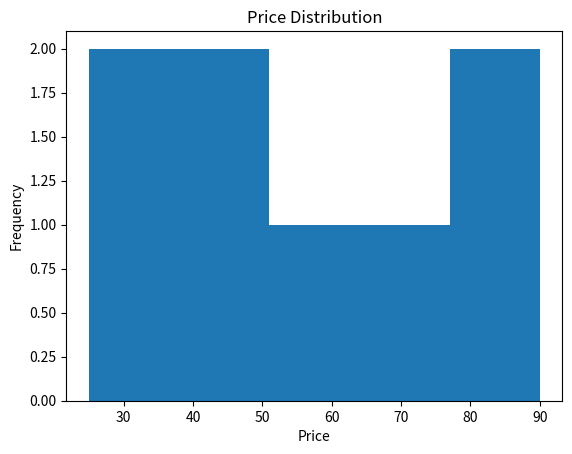
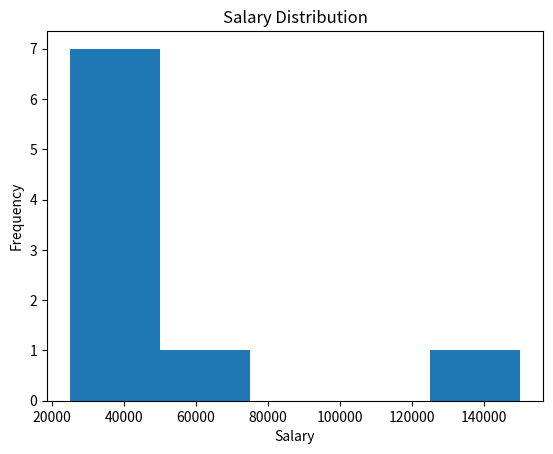
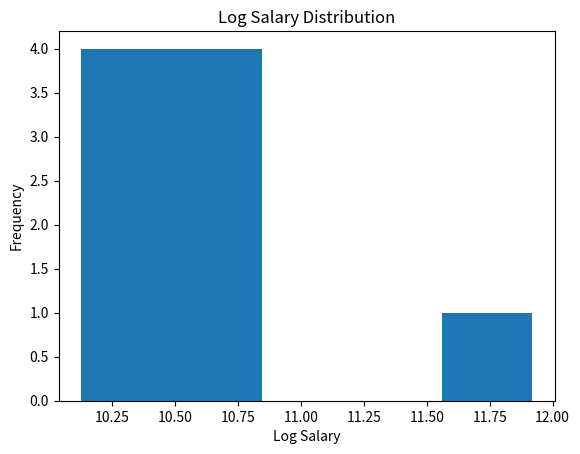
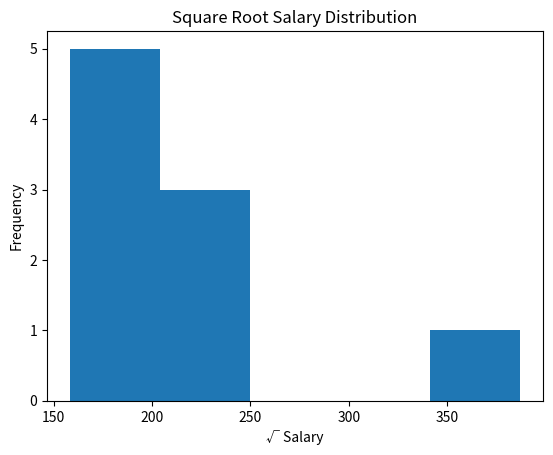

The script that saved these images, in order:
# Feature Distribution + Target Distribution

# We will see here:
# target skewed hai ya nahi
# transformation ki zarurat hai ya nahi
# log transformation kya hota hai
# ML model par iska kya impact padta hai

# Our data
# area
# bhk
# age
# price ← Target

########### Target Distribution ###########

import matplotlib.pyplot as plt
import pandas as pd
import numpy as np

df = pd.DataFrame({
    "area": [500, 700, 900, 1100, 1300, 1500, 1800, 2000],
    "bhk": [1, 1, 2, 2, 3, 3, 4, 4],
    "age": [10, 8, 7, 5, 6, 4, 3, 2],
    "price": [25, 30, 42, 48, 58, 65, 78, 90]
})

df2 = pd.DataFrame({
    "salary": [25000, 30000, 32000, 35000, 40000, 42000, 45000, 50000, 150000]
})

plt.hist(df["price"], bins=5)

plt.xlabel("Price")
plt.ylabel("Frequency")
plt.title("Price Distribution")

plt.show()

plt.hist(df2["salary"], bins=5)
plt.xlabel("Salary")
plt.ylabel("Frequency")
plt.title("Salary Distribution")

plt.show()

# Skewness ≈ 0
#      ↓
# Approximately symmetric

# Positive
#      ↓
# Right-skewed
#      ↓
# Long tail → high values

# Negative
#      ↓
# Left-skewed
#      ↓
# Long tail → low values

print("Price Skewness:", df["price"].skew())

############## Log Transformation ############################
# Feature/Target
#       ↓
# Right-skewed
#       ↓
# Large values have long tail
#       ↓
# Log transformation may help

df["log_price"] = np.log1p(df["price"])

print(df[["price", "log_price"]])
#    ↓
# ~ 0       → roughly symmetric
# +0.27     → slightly right-skewed
# +2.7      → strongly right-skewed

print("Salary Skewness:", df2["salary"].skew()) # Stronly right-skewed

# For this salary distributon we have one fix log transformation

########################## Feature Transformation ##################################3

# Feature ke values ko mathematically transform karke uski distribution/relationship ko ML
# ke liye more useful banana

df2["log_salary"] = np.log1p(df2["salary"])

print(df2[["salary", "log_salary"]])

print("Original Skewness:", df2["salary"].skew())
print("Log Skewness:", df2["log_salary"].skew())

plt.hist(df2["log_salary"], bins=5)
plt.xlabel("Log Salary")
plt.ylabel("Frequency")
plt.title("Log Salary Distribution")
plt.show()

# Still after log skewness, we got 2.763 → 2.028 = improvement, but still right-skewed.

############# Square root Tranformation - Also used for reduced skewness #############
df2["sqrt_salary"] = np.sqrt(df2["salary"])

print(df2[["salary", "sqrt_salary"]])

print("Original Skewness:", df2["salary"].skew())
print("Sqrt Skewness:", df2["sqrt_salary"].skew())

plt.hist(df2["sqrt_salary"], bins=5)
plt.xlabel("√ Salary")
plt.ylabel("Frequency")
plt.title("Square Root Salary Distribution")
plt.show()

# Right-Skewed Data
#        ↓
# Try Transformation
#        ↓
#  ┌──────────────────────────┐
#  │             │            │
#  │             │            │
#  │             │            |
# Log           √x           1/x
#  │             │            |
# Strong       Moderate       Inverse
# compression  compression    transformation
#  │             │            |
#  └──────┬──────────────────┘             
#         ↓
# Compare distribution
#         ↓
# Validate with ML

########### Reciprocal Transformation:
# Reciprocal transformation large values ko strongly compress karta hai, but iska effect log/√ se different hai.
# Distance vs Speed
# Agar fixed distance hai:
# Time ≈ Distance / Speed
# Speed badhegi → time decrease hoga.

df2["reciprocal_salary"] = 1 / df2["salary"]

print(df2[["salary", "reciprocal_salary"]])

print("Original Skewness:", df2["salary"].skew())
print(f"Reciprocal Skewness: {df2['reciprocal_salary'].skew():.6f}")
# Transformation ne data ko almost symmetric bana diya, but relationship ka shape completely change ho gaya.
# So reciprocal is not just "skewness remover". It represents an inverse relationship.


####### Box-Cox Transformation: Box-Cox kya hai? -> family of transformations

# Abhi tak hum manually choose kar rahe the:

# Log     → log(x)
# √x      → x^0.5
# 1/x     → x^-1

# Box-Cox ka idea:
# Data ke liye ek suitable power transformation (λ / lambda) find karna.
# λ = 1      → approximately original scale
# λ = 0.5    → approximately √x
# λ = 0      → log(x)
# λ = -1     → reciprocal-type transformation

from scipy.stats import boxcox

df2["boxcox_salary"], lambda_value = boxcox(df2["salary"])

print(df2[["salary", "boxcox_salary"]])
print(df2["boxcox_salary"].nunique())
print(df2["boxcox_salary"].to_list())

print("Lambda:", lambda_value)
print("Original Skewness:", df2["salary"].skew())
print("Box-Cox Skewness:", df2["boxcox_salary"].skew())


########## Yeo-Johnson Transformation ###############
# Yeo-Johnson basically Box-Cox ka flexible version samajh sakta hai.
# Useful - where data contains negative, positive values both.
# Box-Cox
# → Only positive values

# Yeo-Johnson
# → Positive + Zero + Negative values

from scipy.stats import yeojohnson

df3 = pd.DataFrame({
    "profit_loss": [
        -40, -20, -5, 0,
        10, 30, 50, 100, 200
    ]
})

df3["yj_profit_loss"], lambda_value = yeojohnson(df3["profit_loss"])

print("Original Skewness:",
      df3["profit_loss"].skew())

print("Yeo-Johnson Skewness:",
      df3["yj_profit_loss"].skew())


print("Lambda:", lambda_value)

#                 Feature Transformation
#                          │
#         ┌────────────────┼─────────────────┐
#         ↓                ↓                 ↓
#        LOG               √x                1/x
#         │                │                 │
#    Stronger            Moderate          Inverse
#    compression        compression        mapping
#         │                │                 │
#         └────────────────┼─────────────────┘
#                          ↓
#                     Box-Cox
#                          │
#                   Positive only
#                          ↓
#                    Yeo-Johnson
#                          │
#               Positive + Zero + Negative
